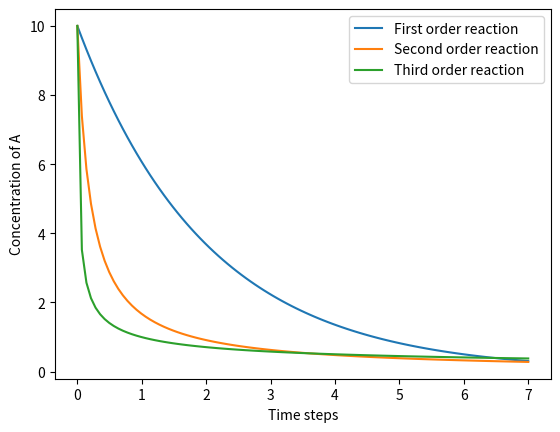

Source code (Python):
import numpy as np
import matplotlib.pyplot as plt

# Define the time interval
t = np.linspace(0, 7, 100)

# Define the parameters for the first equation x(t) = x0 * exp(-k*t)
x0 = 10
k = 0.5

# Compute the values of x(t)
x = x0 * np.exp(-k*t)

# Define the parameters for the second equation 1/y(t) = 1/y0 + k*t
y0 = 10

# Compute the values of y(t)
y = 1 / (k*t + 1/y0)

# Define the parameters for the third equation z(t) = z0/sqrt(2ktz0^2+1)
z0 = 10

# Compute the values of z(t)
z = z0 / np.sqrt(2*k*t*z0**2 + 1)

# Create a figure and axis object
fig, ax = plt.subplots()

# Plot the curves
ax.plot(t, x, label='First order reaction')
ax.plot(t, y, label='Second order reaction')
ax.plot(t, z, label='Third order reaction')

# Add a title, axis labels, and legend
#ax.set_title("k=0.2")
ax.set_xlabel("Time steps")
ax.set_ylabel("Concentration of A")
ax.legend()

# Show the plot
plt.show()
